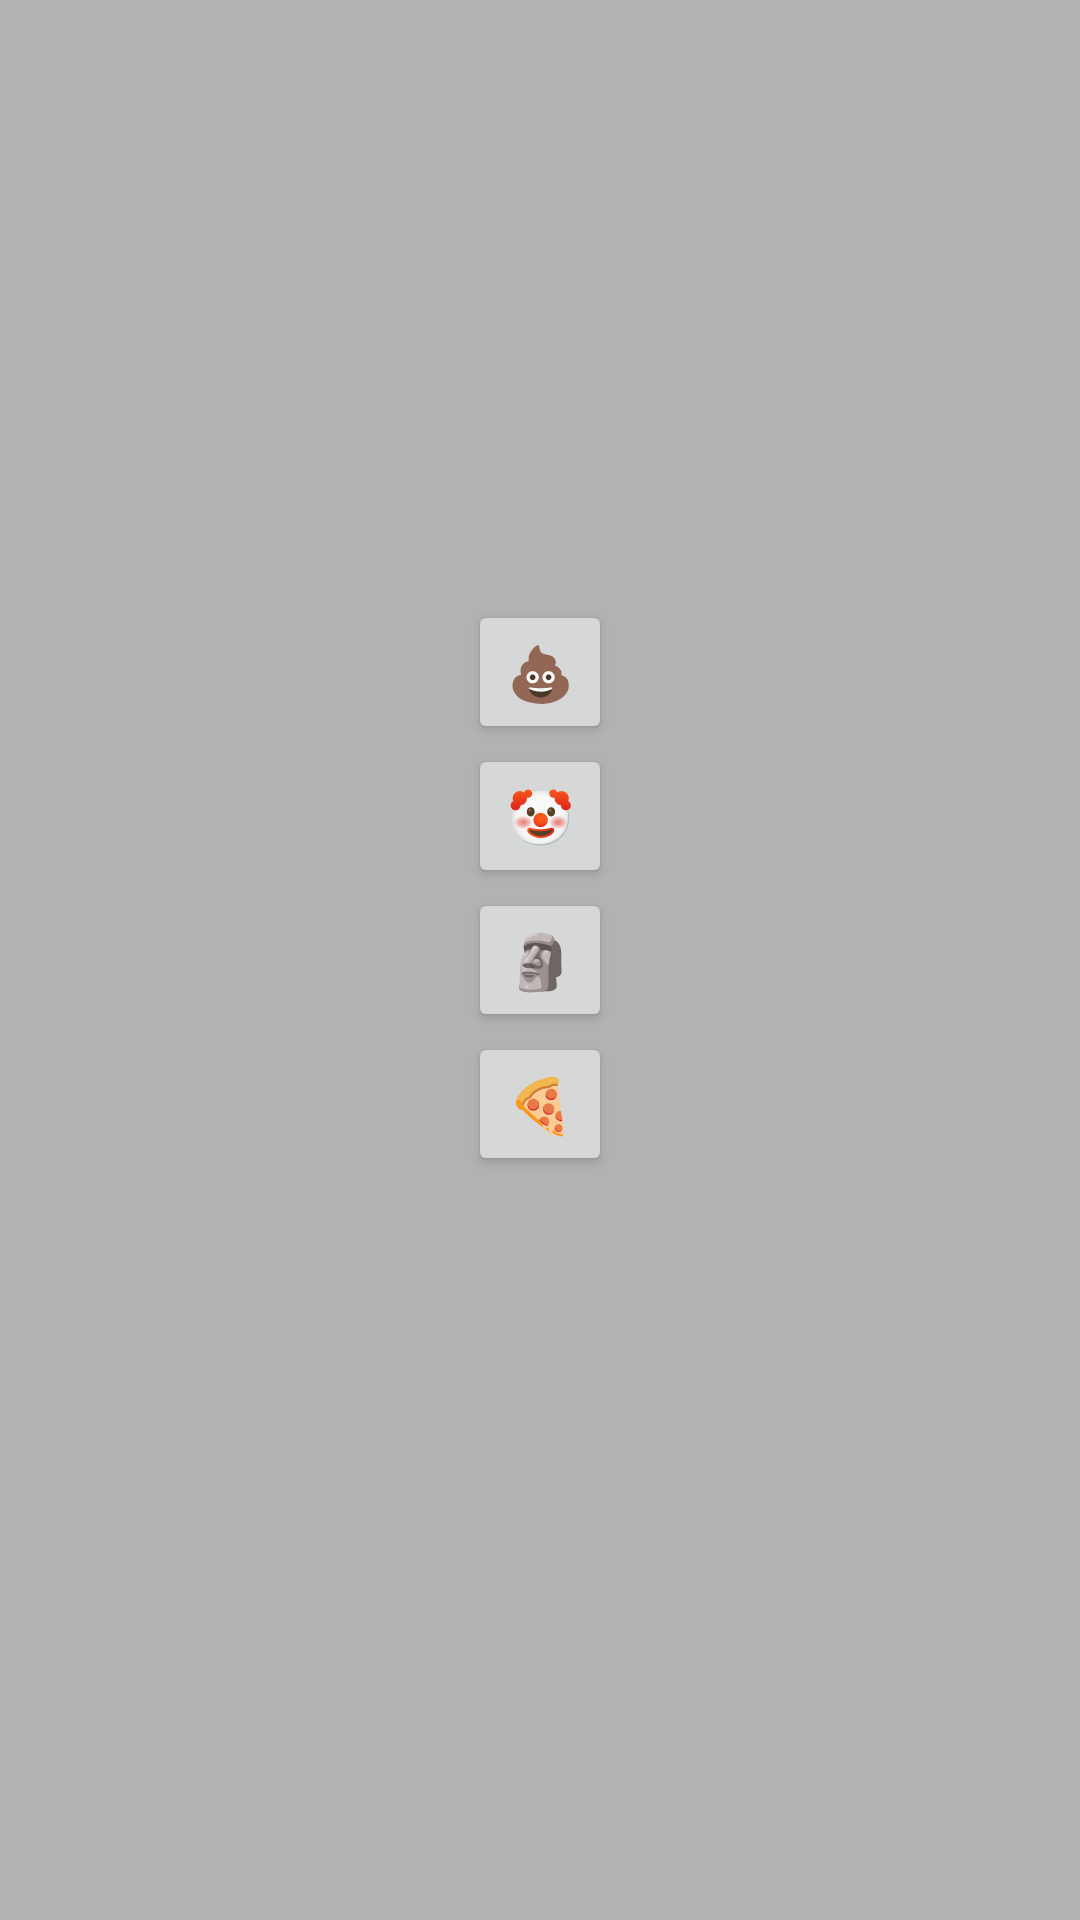

Reconstruct the res/layout file that produces this screen, plus the resources it refers to.
<!-- AndroidManifest.xml: application theme Theme.Uranai -->
<!-- res/layout/keyboard.xml -->
<?xml version="1.0" encoding="utf-8"?>
<LinearLayout
	xmlns:android="http://schemas.android.com/apk/res/android"
	xmlns:app="http://schemas.android.com/apk/res-auto"
	android:layout_width="match_parent"
	android:layout_height="wrap_content"
	android:gravity="center"
	android:orientation="vertical"
	android:background="@color/gray"
	>

	<Button
		android:id="@+id/button_poop"
		android:layout_width="48dp"
		android:layout_height="48dp"
		android:text="💩"
		android:textSize="18sp"
		/>

	<Button
		android:id="@+id/button_clown"
		android:layout_width="48dp"
		android:layout_height="48dp"
		android:text="🤡"
		android:textSize="18sp"
		/>

	<Button
		android:id="@+id/button_stone"
		android:layout_width="48dp"
		android:layout_height="48dp"
		android:text="🗿"
		android:textSize="18sp"
		/>
	<Button
		android:id="@+id/button_pizza"
		android:layout_width="48dp"
		android:layout_height="48dp"
		android:text="🍕"
		android:textSize="18sp"
		/>

	<ImageButton
		android:id="@+id/button_delete"
		android:layout_width="48dp"
		android:layout_height="48dp"
		android:background="?attr/selectableItemBackgroundBorderless"
		android:padding="12dp"
		android:scaleType="centerCrop"
		app:srcCompat="@drawable/ic_backspace"
		/>
</LinearLayout>
<!-- resources referenced by this layout -->
<resources>
  <color name="gray">#FBB1B1B1</color>
  <style name="Theme.Uranai" parent="Theme.MaterialComponents.DayNight.DarkActionBar">
  		
  		<item name="colorPrimary">@color/purple_500</item>
  		<item name="colorPrimaryVariant">@color/purple_700</item>
  		<item name="colorOnPrimary">@color/white</item>
  		
  		<item name="colorSecondary">@color/teal_200</item>
  		<item name="colorSecondaryVariant">@color/teal_700</item>
  		<item name="colorOnSecondary">@color/black</item>
  		
  		<item name="android:statusBarColor" tools:targetApi="l">?attr/colorPrimaryVariant</item>
  		
  	</style>
  <color name="purple_500">#FF6200EE</color>
  <color name="purple_700">#FF3700B3</color>
  <color name="white">#FFFFFFFF</color>
  <color name="teal_200">#FF03DAC5</color>
  <color name="teal_700">#FF018786</color>
  <color name="black">#FF000000</color>
</resources>
